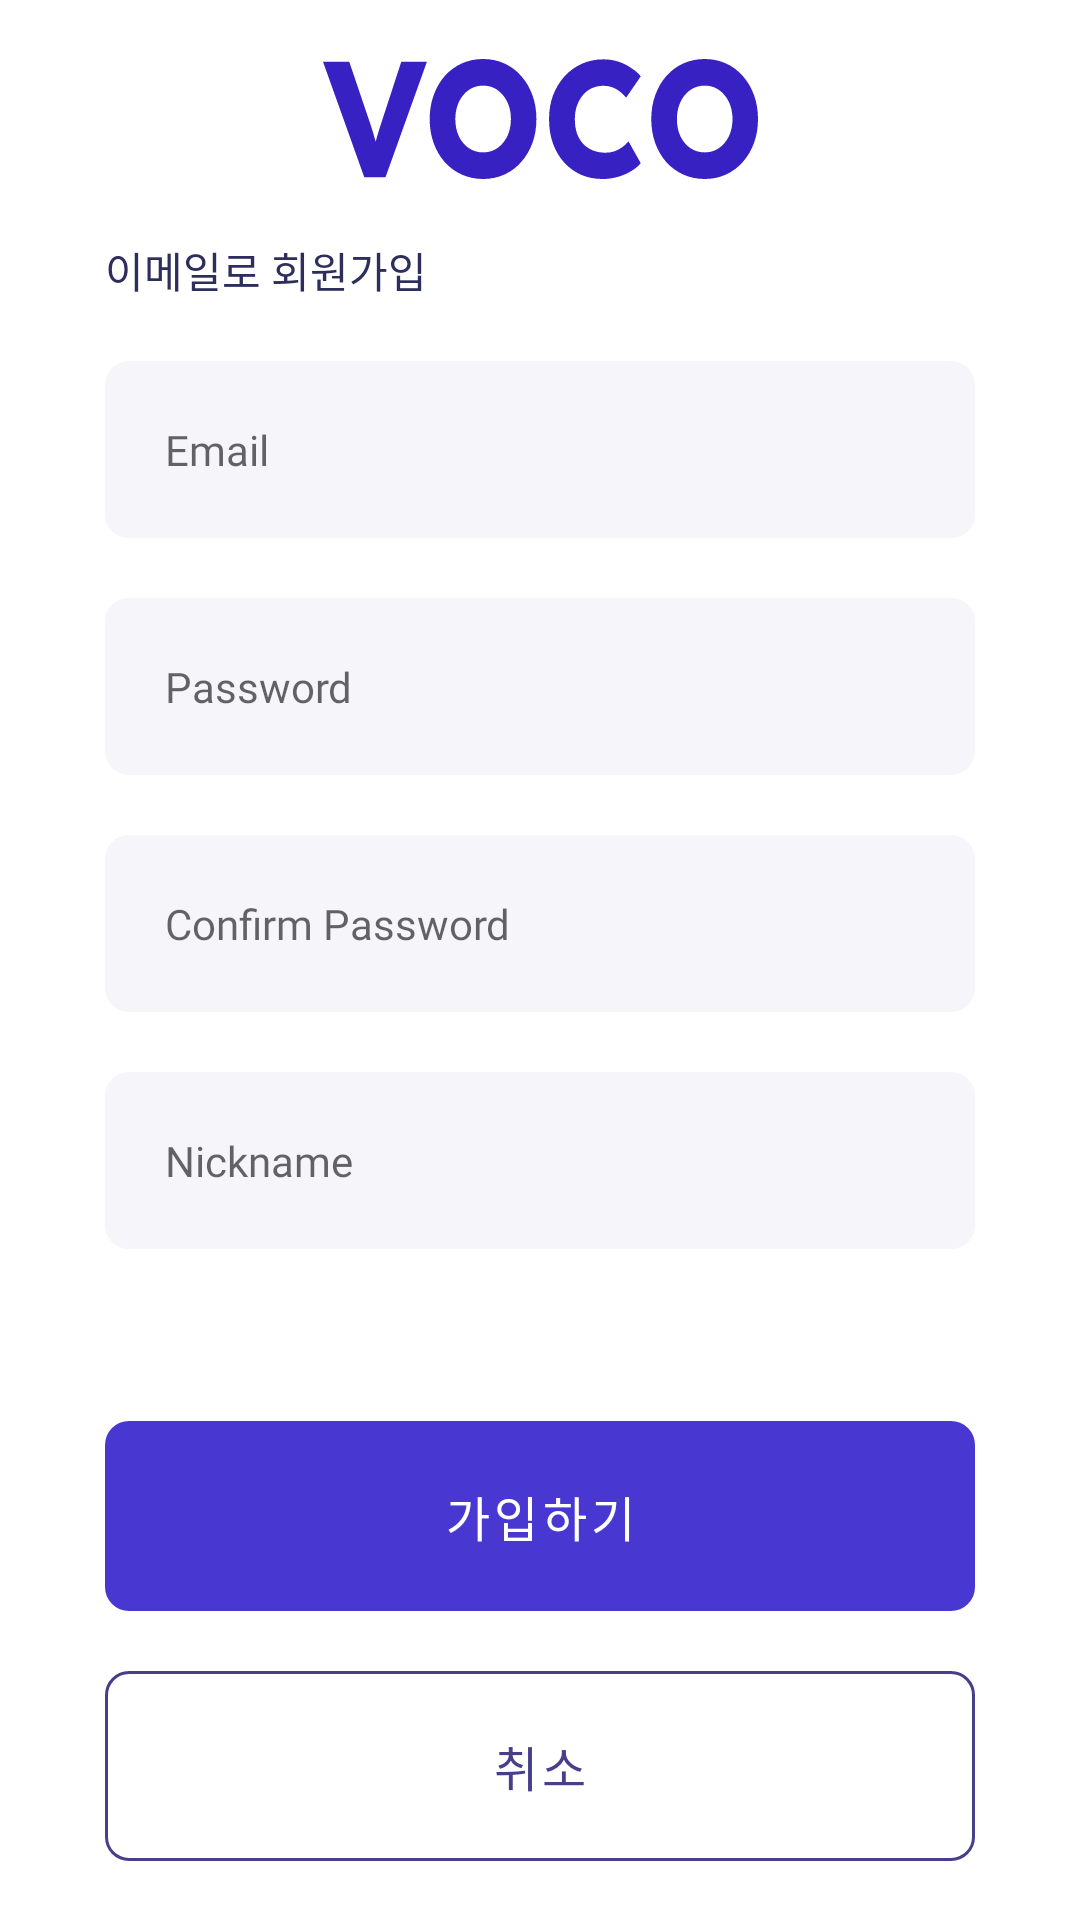

Android layout source for this screen:
<!-- AndroidManifest.xml: application theme Theme.Voco -->
<!-- res/layout/activity_signup.xml -->
<?xml version="1.0" encoding="utf-8"?>
<androidx.constraintlayout.widget.ConstraintLayout xmlns:android="http://schemas.android.com/apk/res/android"
    xmlns:app="http://schemas.android.com/apk/res-auto"
    xmlns:tools="http://schemas.android.com/tools"
    android:layout_width="match_parent"
    android:layout_height="match_parent"
    tools:context=".ui.page.SignupActivity"
    android:paddingHorizontal="35dp">
    <ImageView
        android:id="@+id/logo"
        android:layout_width="wrap_content"
        android:layout_height="wrap_content"
        android:background="@drawable/ic_logo"
        app:layout_constraintTop_toTopOf="parent"
        app:layout_constraintBottom_toTopOf="@id/signup_container1"
        app:layout_constraintStart_toStartOf="parent"
        app:layout_constraintEnd_toEndOf="parent"
        android:paddingVertical="20dp"
        android:backgroundTint="@color/purple" />
    <androidx.constraintlayout.widget.ConstraintLayout
        android:id="@+id/signup_container1"
        android:layout_width="match_parent"
        android:layout_height="wrap_content"
        app:layout_constraintTop_toBottomOf="@id/logo"
        app:layout_constraintBottom_toTopOf="@id/signup_container2">
        <TextView
            android:id="@+id/title"
            android:layout_width="wrap_content"
            android:layout_height="wrap_content"
            android:text="이메일로 회원가입"
            android:fontFamily="@font/spoqahansansneo_bold"
            android:textColor="@color/dark_blue"
            app:layout_constraintTop_toTopOf="parent"
            app:layout_constraintStart_toStartOf="parent"
            android:textSize="14dp"/>
        <EditText
            android:id="@+id/email"
            android:layout_width="match_parent"
            android:layout_height="wrap_content"
            android:background="@drawable/background_round_8"
            android:backgroundTint="@color/light_gray4"
            android:fontFamily="@font/spoqahansansneo_regular"
            android:textSize="14dp"
            android:padding="20dp"
            android:hint="Email"
            android:inputType="textEmailAddress"
            app:layout_constraintTop_toBottomOf="@id/title"
            android:layout_marginTop="20dp"/>
        <TextView
            android:id="@+id/warning_email"
            android:layout_width="wrap_content"
            android:layout_height="wrap_content"
            app:layout_constraintTop_toBottomOf="@id/email"
            app:layout_constraintBottom_toTopOf="@id/password"
            app:layout_constraintStart_toStartOf="parent"
            android:layout_marginStart="5dp"
            android:text="잘못된 이메일 형식입니다"
            android:textColor="@color/orange"
            android:fontFamily="@font/spoqahansansneo_regular"
            android:textSize="12dp"
            android:visibility="invisible"/>
        <EditText
            android:id="@+id/password"
            android:layout_width="match_parent"
            android:layout_height="wrap_content"
            android:background="@drawable/background_round_8"
            android:backgroundTint="@color/light_gray4"
            android:fontFamily="@font/spoqahansansneo_regular"
            android:textSize="14dp"
            android:padding="20dp"
            android:hint="Password"
            app:layout_constraintTop_toBottomOf="@id/email"
            android:layout_marginTop="20dp"
            android:inputType="textPassword" />
        <TextView
            android:id="@+id/warning_password"
            android:layout_width="wrap_content"
            android:layout_height="wrap_content"
            app:layout_constraintTop_toBottomOf="@id/password"
            app:layout_constraintBottom_toTopOf="@id/confirm_password"
            app:layout_constraintStart_toStartOf="parent"
            android:layout_marginStart="5dp"
            android:text="8자 이상의 숫자, 영어, 특수문자 !@#$%^+\-=만 가능합니다"
            android:textColor="@color/orange"
            android:fontFamily="@font/spoqahansansneo_regular"
            android:textSize="12dp"
            android:visibility="invisible"/>
        <EditText
            android:id="@+id/confirm_password"
            android:layout_width="match_parent"
            android:layout_height="wrap_content"
            android:background="@drawable/background_round_8"
            android:backgroundTint="@color/light_gray4"
            android:fontFamily="@font/spoqahansansneo_regular"
            android:textSize="14dp"
            android:padding="20dp"
            android:hint="Confirm Password"
            app:layout_constraintTop_toBottomOf="@id/password"
            android:layout_marginTop="20dp"
            android:inputType="textPassword" />
        <TextView
            android:id="@+id/warning_confirm_password"
            android:layout_width="wrap_content"
            android:layout_height="wrap_content"
            app:layout_constraintTop_toBottomOf="@id/confirm_password"
            app:layout_constraintBottom_toTopOf="@id/nickname"
            app:layout_constraintStart_toStartOf="parent"
            android:layout_marginStart="5dp"
            android:text="비밀번호가 일치하지 않습니다"
            android:textColor="@color/orange"
            android:fontFamily="@font/spoqahansansneo_regular"
            android:textSize="12dp"
            android:visibility="invisible"/>
        <EditText
            android:id="@+id/nickname"
            android:layout_width="match_parent"
            android:layout_height="wrap_content"
            android:background="@drawable/background_round_8"
            android:backgroundTint="@color/light_gray4"
            android:fontFamily="@font/spoqahansansneo_regular"
            android:textSize="14dp"
            android:padding="20dp"
            android:hint="Nickname"
            app:layout_constraintTop_toBottomOf="@id/confirm_password"
            android:layout_marginTop="20dp"
            android:inputType="text" />
        <TextView
            android:id="@+id/warning_nickname"
            android:layout_width="wrap_content"
            android:layout_height="wrap_content"
            app:layout_constraintTop_toBottomOf="@id/nickname"
            app:layout_constraintBottom_toBottomOf="parent"
            app:layout_constraintStart_toStartOf="parent"
            android:layout_marginStart="5dp"
            android:text="닉네임은 2자에서 8자 사이로 설정해주세요"
            android:textColor="@color/orange"
            android:fontFamily="@font/spoqahansansneo_regular"
            android:textSize="12dp"
            android:visibility="invisible"/>
    </androidx.constraintlayout.widget.ConstraintLayout>
    <androidx.constraintlayout.widget.ConstraintLayout
        android:id="@+id/signup_container2"
        android:layout_width="match_parent"
        android:layout_height="wrap_content"
        app:layout_constraintTop_toBottomOf="@id/signup_container1"
        app:layout_constraintBottom_toBottomOf="parent">
        <com.google.android.material.button.MaterialButton
            android:id="@+id/signup_button"
            android:layout_width="match_parent"
            android:layout_height="wrap_content"
            app:cornerRadius="8dp"
            android:textSize="16dp"
            android:textColor="@color/pure_white"
            android:text="가입하기"
            android:paddingVertical="20dp"
            android:insetTop="0dp"
            android:insetBottom="0dp"
            android:fontFamily="@font/spoqahansansneo_bold"
            android:layout_marginTop="20dp"
            app:layout_constraintTop_toTopOf="parent"
            android:stateListAnimator="@null"/>
        <com.google.android.material.button.MaterialButton
            android:id="@+id/back_button"
            android:layout_width="match_parent"
            android:layout_height="wrap_content"
            app:cornerRadius="8dp"
            android:textSize="16dp"
            android:textColor="@color/dark_purple"
            android:backgroundTint="@color/pure_white"
            app:strokeColor="@color/dark_purple"
            app:strokeWidth="1dp"
            android:text="취소"
            android:paddingVertical="20dp"
            android:insetTop="0dp"
            android:insetBottom="0dp"
            android:fontFamily="@font/spoqahansansneo_bold"
            android:layout_marginTop="20dp"
            app:layout_constraintTop_toBottomOf="@id/signup_button"
            app:layout_constraintBottom_toBottomOf="parent"
            android:stateListAnimator="@null"/>
    </androidx.constraintlayout.widget.ConstraintLayout>
</androidx.constraintlayout.widget.ConstraintLayout>
<!-- resources referenced by this layout -->
<resources>
  <color name="dark_blue">#2E2E5D</color>
  <color name="dark_purple">#483F8A</color>
  <color name="light_gray4">#F5F5FA</color>
  <color name="orange">#F77A55</color>
  <color name="pure_white">#FFFFFF</color>
  <color name="purple">#3821C2</color>
  <!-- drawable background_round_8 (drawable) -->
  <?xml version="1.0" encoding="utf-8"?>
  <shape xmlns:android="http://schemas.android.com/apk/res/android">
      <solid android:color="@color/pure_white"/>
      <corners android:radius="8dp" />
  </shape>
  <!-- drawable ic_logo: vector/xml drawable (drawable, 4581 chars, omitted) -->
  <style name="Theme.Voco" parent="Theme.MaterialComponents.DayNight.NoActionBar">
          
          <item name="windowNoTitle">true</item>
          
          <item name="colorPrimary">@color/blue</item>
          <item name="colorPrimaryVariant">@color/dark_blue</item>
          <item name="colorOnPrimary">@color/black</item>
          <item name="colorAccent">@color/orange</item>
          
          <item name="colorSecondary">@color/light_orange</item>
          <item name="colorSecondaryVariant">@color/orange</item>
          <item name="colorOnSecondary">@color/white</item>
          
          <item name="android:windowLightStatusBar" tools:targetApi="m">true</item>
          <item name="android:windowFullscreen">true</item>
          <item name="android:windowLayoutInDisplayCutoutMode" tools:ignore="NewApi">
              shortEdges 
          </item>
          
          <item name="android:navigationBarColor">@color/white</item>
          <item name="android:windowLightNavigationBar" tools:targetApi="q">true</item>
          
          <item name="bottomSheetDialogTheme">@style/CustomBottomSheetDialog</item>
      </style>
  <color name="blue">#4838D1</color>
  <color name="black">#1D1D28</color>
  <color name="light_orange">#FFA857</color>
  <color name="white">#FCFBFF</color>
  <style name="CustomBottomSheetDialog" parent="@style/ThemeOverlay.MaterialComponents.BottomSheetDialog">
          <item name="bottomSheetStyle">@style/CustomBottomSheet</item>
      </style>
  <style name="CustomBottomSheet" parent="Widget.MaterialComponents.BottomSheet">
          <item name="shapeAppearanceOverlay">@style/CustomShapeAppearanceBottomSheetDialog</item>
      </style>
  <style name="CustomShapeAppearanceBottomSheetDialog" parent="">
          <item name="cornerFamily">rounded</item>
          <item name="cornerSizeTopRight">20dp</item>
          <item name="cornerSizeTopLeft">20dp</item>
          <item name="cornerSizeBottomRight">0dp</item>
          <item name="cornerSizeBottomLeft">0dp</item>
      </style>
</resources>
